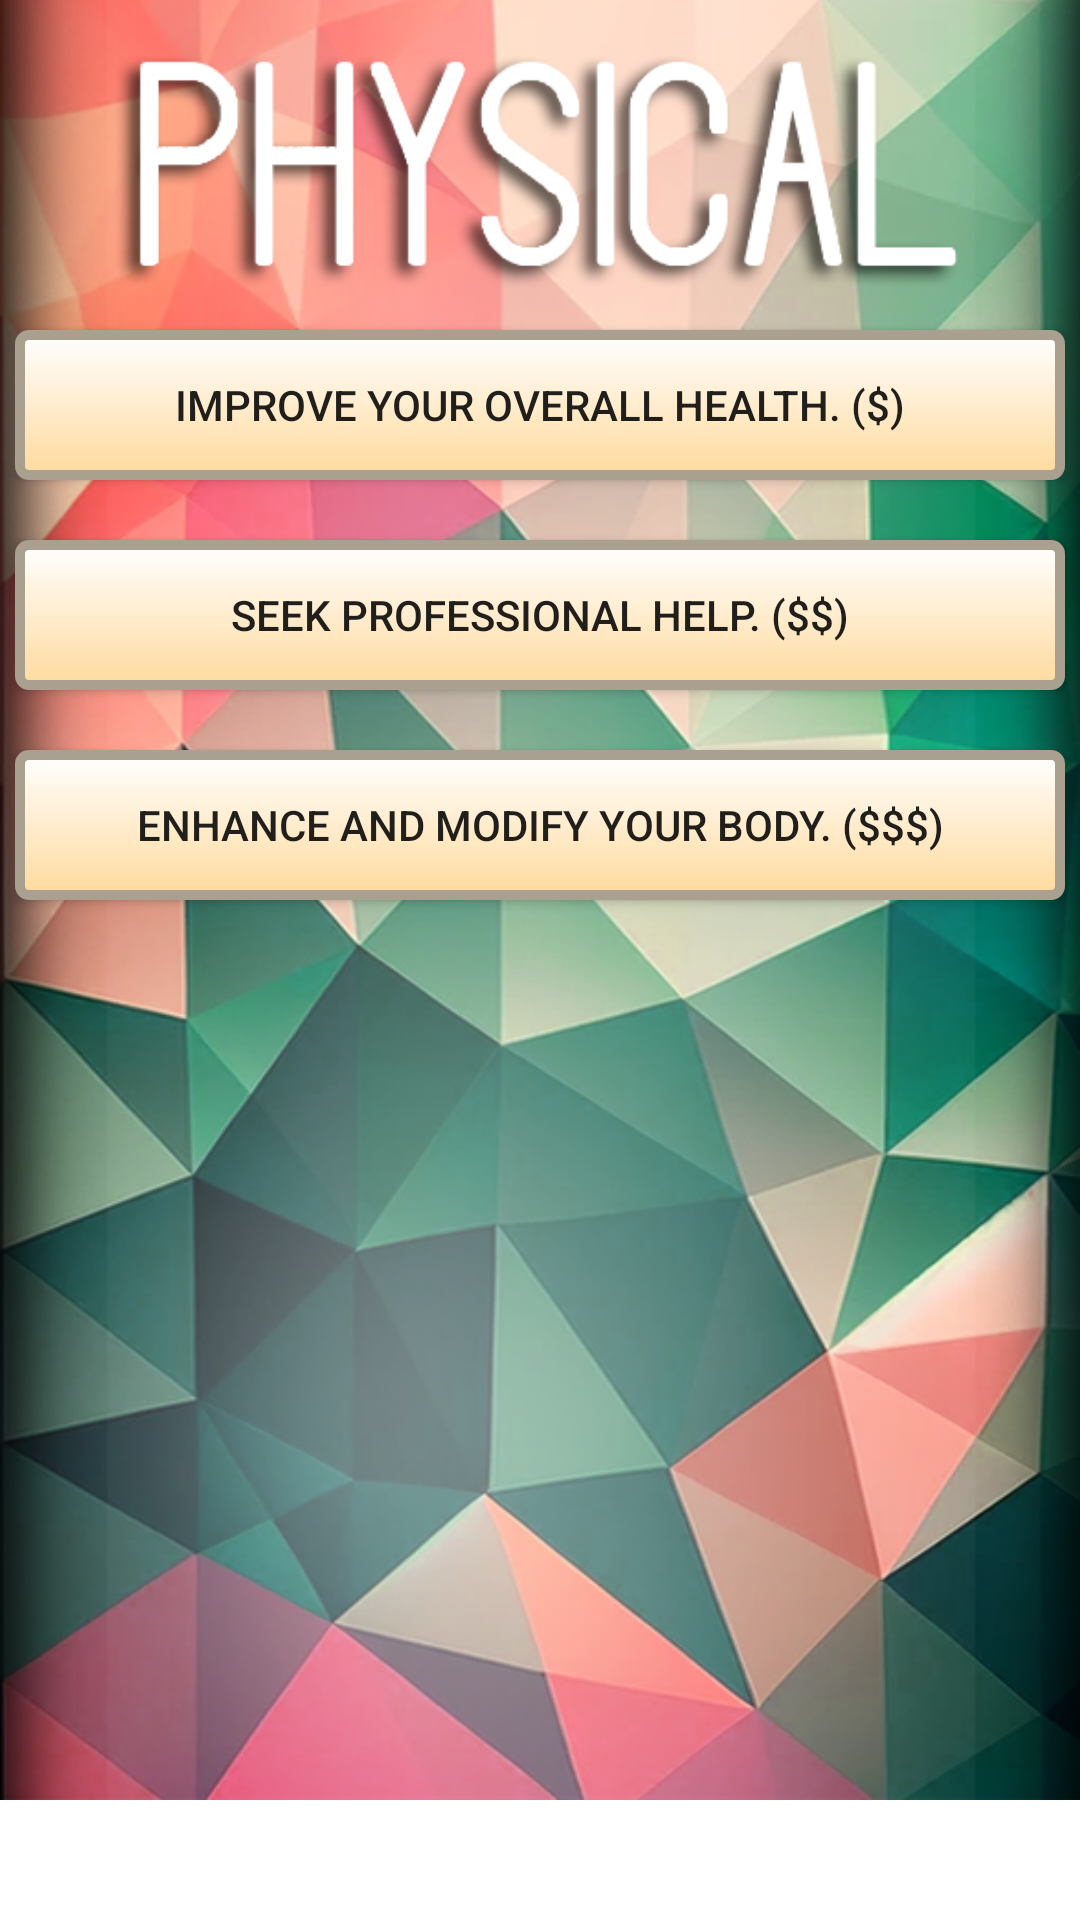

Here is an Android app screen rendered from its layout file. Give the layout XML and the strings, colors and styles it references.
<!-- AndroidManifest.xml: application theme AppTheme -->
<!-- res/layout/fragment_physical.xml -->
<RelativeLayout android:layout_height="wrap_content" android:layout_width="wrap_content"
    xmlns:android="http://schemas.android.com/apk/res/android"
    android:orientation="vertical">
    <ScrollView xmlns:android="http://schemas.android.com/apk/res/android"
        android:layout_width="fill_parent"
        android:layout_height="fill_parent"
        android:orientation="vertical" >
<FrameLayout xmlns:android="http://schemas.android.com/apk/res/android"
    xmlns:tools="http://schemas.android.com/tools"
    android:layout_width="match_parent"
    android:layout_height="match_parent"
    android:background="@mipmap/main_background3_long"
    android:minHeight="600dp"
    xmlns:app="http://schemas.android.com/apk/res-auto"
    tools:context="com.loser.superfruit86.myapplication.PhysicalFragment">


    

    <Button
        android:layout_width="350dp"
        android:layout_height="50dp"
        android:background="@drawable/my_button_bg"
        android:text="Improve your overall health. ($)"
        android:id="@+id/buttonHealth"
        android:layout_marginTop="110dp"
        android:layout_centerHorizontal="true"
        android:layout_gravity="center_horizontal|top"
        android:onClick="functionHealth"/>

    <Button
        android:layout_width="350dp"
        android:layout_height="50dp"
        android:background="@drawable/my_button_bg"
        android:text="Seek professional help. ($$)"
        android:id="@+id/buttonAid"
        android:layout_marginTop="180dp"
        android:layout_centerHorizontal="true"
        android:layout_gravity="center_horizontal|top"
        android:onClick="functionAid" />

    <Button
        android:layout_width="350dp"
        android:layout_height="50dp"
        android:background="@drawable/my_button_bg"
        android:text="Enhance and modify your body. ($$$)"
        android:id="@+id/buttonEnhance"
        android:layout_marginTop="250dp"
        android:layout_centerHorizontal="true"
        android:layout_gravity="center_horizontal|top"
        android:onClick="functionEnhance" />

    <ImageView
        android:layout_width="287dp"
        android:layout_height="108dp"
        android:id="@+id/imageView"
        android:layout_gravity="center_horizontal|top"
        android:src="@mipmap/phys_text2" />

</FrameLayout>
</ScrollView></RelativeLayout>
<!-- resources referenced by this layout -->
<resources>
  <!-- drawable my_button_bg (drawable) -->
  <?xml version="1.0" encoding="utf-8"?>
  <shape xmlns:android="http://schemas.android.com/apk/res/android"
      android:shape="rectangle">
  
      <gradient android:startColor="#FFFFFF"
          android:endColor="#ffda9d"
          android:angle="270" />
      <corners android:radius="3sp" />
      <stroke android:width="10px" android:color="#aaa090" />
  </shape>
  <!-- mipmap main_background3_long: png bitmap (mipmap-xhdpi, 409652 bytes) -->
  <!-- mipmap phys_text2: png bitmap (mipmap-mdpi, 47167 bytes) -->
</resources>
